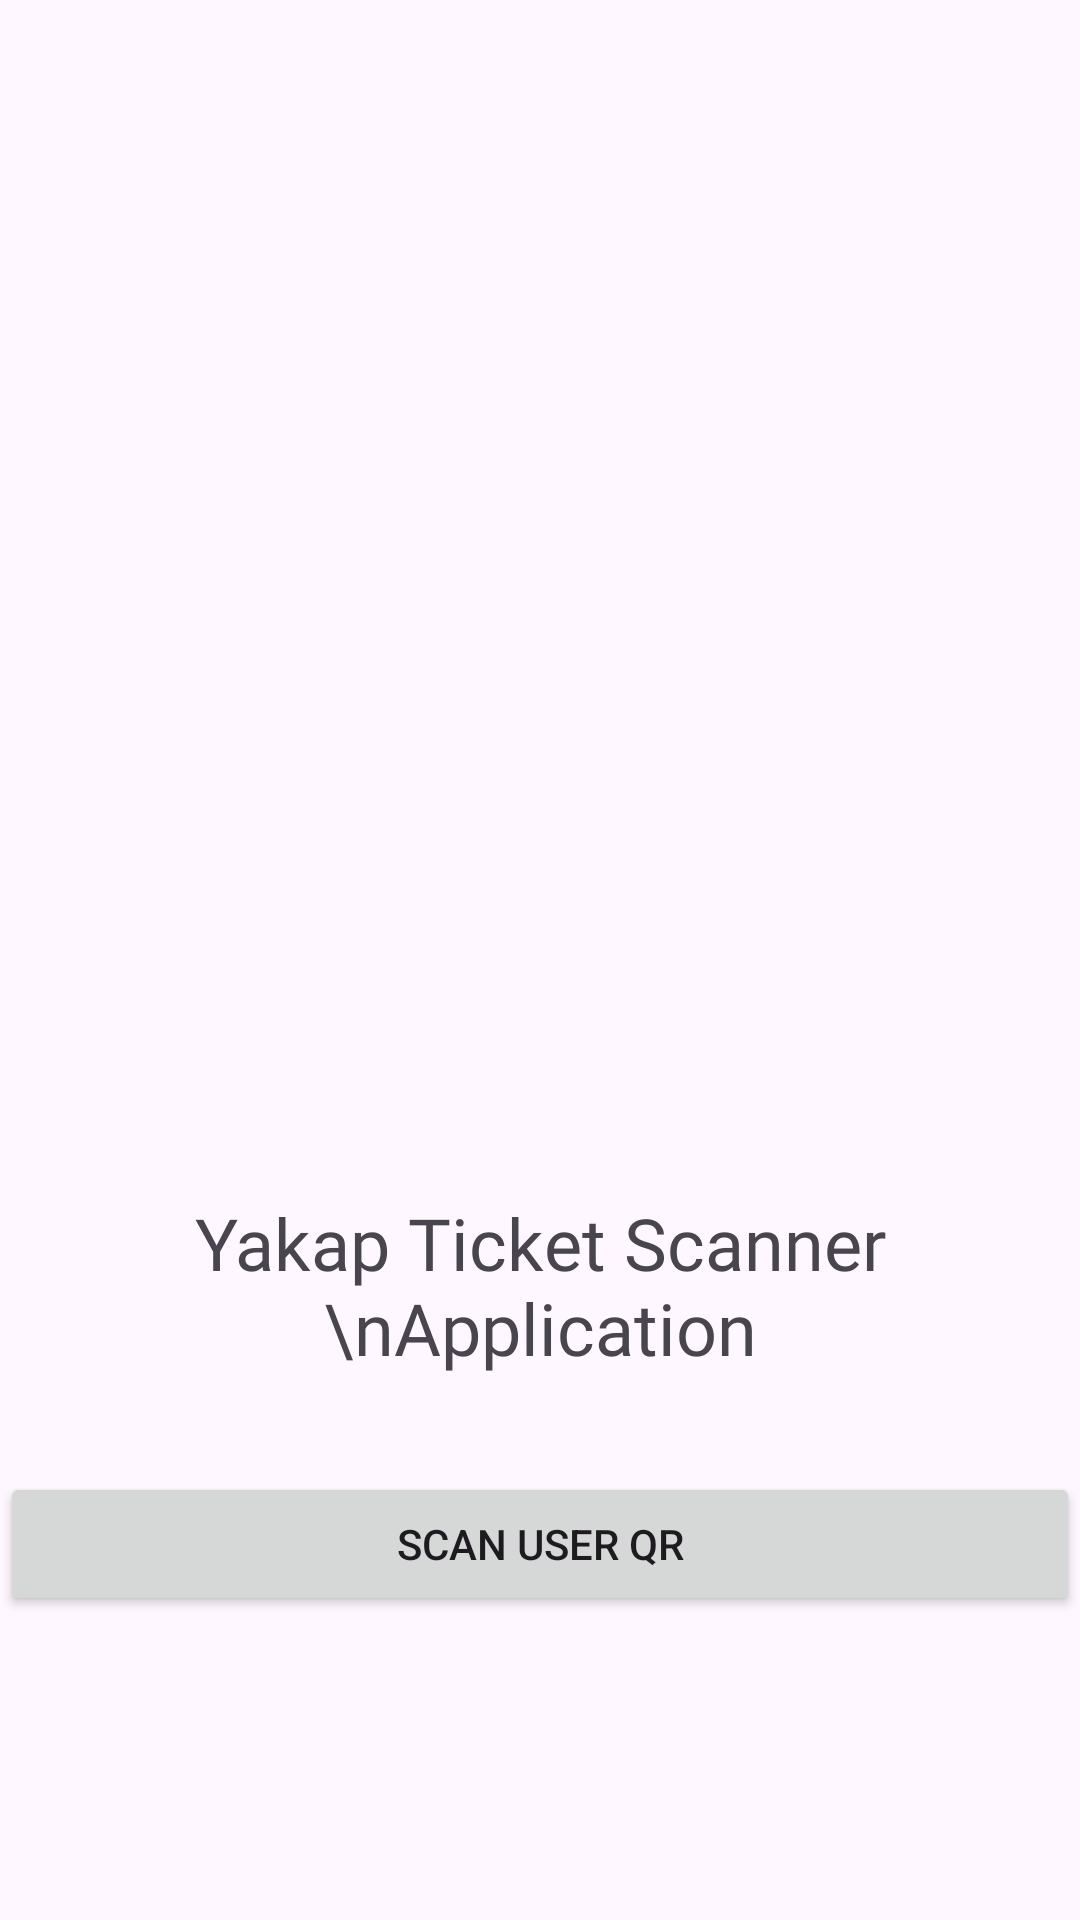

Here is an Android app screen rendered from its layout file. Give the layout XML and the strings, colors and styles it references.
<!-- AndroidManifest.xml: application theme Theme.YakapAdminApp -->
<!-- res/layout/activity_main.xml -->
<?xml version="1.0" encoding="utf-8"?>
<androidx.constraintlayout.widget.ConstraintLayout xmlns:android="http://schemas.android.com/apk/res/android"
    xmlns:app="http://schemas.android.com/apk/res-auto"
    xmlns:tools="http://schemas.android.com/tools"
    android:layout_width="match_parent"
    android:layout_height="match_parent"
    tools:context=".Intro_Interface">

    <TextView
        android:id="@+id/textView"
        android:layout_width="wrap_content"
        android:layout_height="wrap_content"
        android:layout_marginStart="8dp"
        android:layout_marginTop="24dp"
        android:layout_marginEnd="8dp"
        android:fontFamily="@font/montserrat_bold"
        android:gravity="center"
        android:text="Yakap Ticket Scanner \nApplication"
        android:textSize="24sp"
        app:layout_constraintEnd_toEndOf="parent"
        app:layout_constraintStart_toStartOf="parent"
        app:layout_constraintTop_toBottomOf="@+id/imageView" />

    <Button
        android:id="@+id/scan"
        android:layout_width="0dp"
        android:layout_height="wrap_content"
        android:layout_marginTop="32dp"
        android:text="Scan user QR"
        app:layout_constraintEnd_toEndOf="@+id/textView"
        app:layout_constraintStart_toStartOf="@+id/textView"
        app:layout_constraintTop_toBottomOf="@+id/textView" />

    <ImageView
        android:id="@+id/imageView"
        android:layout_width="350dp"
        android:layout_height="350dp"
        android:layout_marginStart="8dp"
        android:layout_marginTop="24dp"
        android:layout_marginEnd="8dp"
        android:src="@drawable/heartlogo"
        app:layout_constraintEnd_toEndOf="parent"
        app:layout_constraintStart_toStartOf="parent"
        app:layout_constraintTop_toTopOf="parent" />
</androidx.constraintlayout.widget.ConstraintLayout>
<!-- resources referenced by this layout -->
<resources>
  <style name="Theme.YakapAdminApp" parent="Base.Theme.YakapAdminApp" />
  <style name="Base.Theme.YakapAdminApp" parent="Theme.Material3.DayNight.NoActionBar">
          
          
          <item name="android:colorAccent">@color/lavenderLight</item>
      </style>
  <color name="lavenderLight">#3E0363</color>
</resources>
